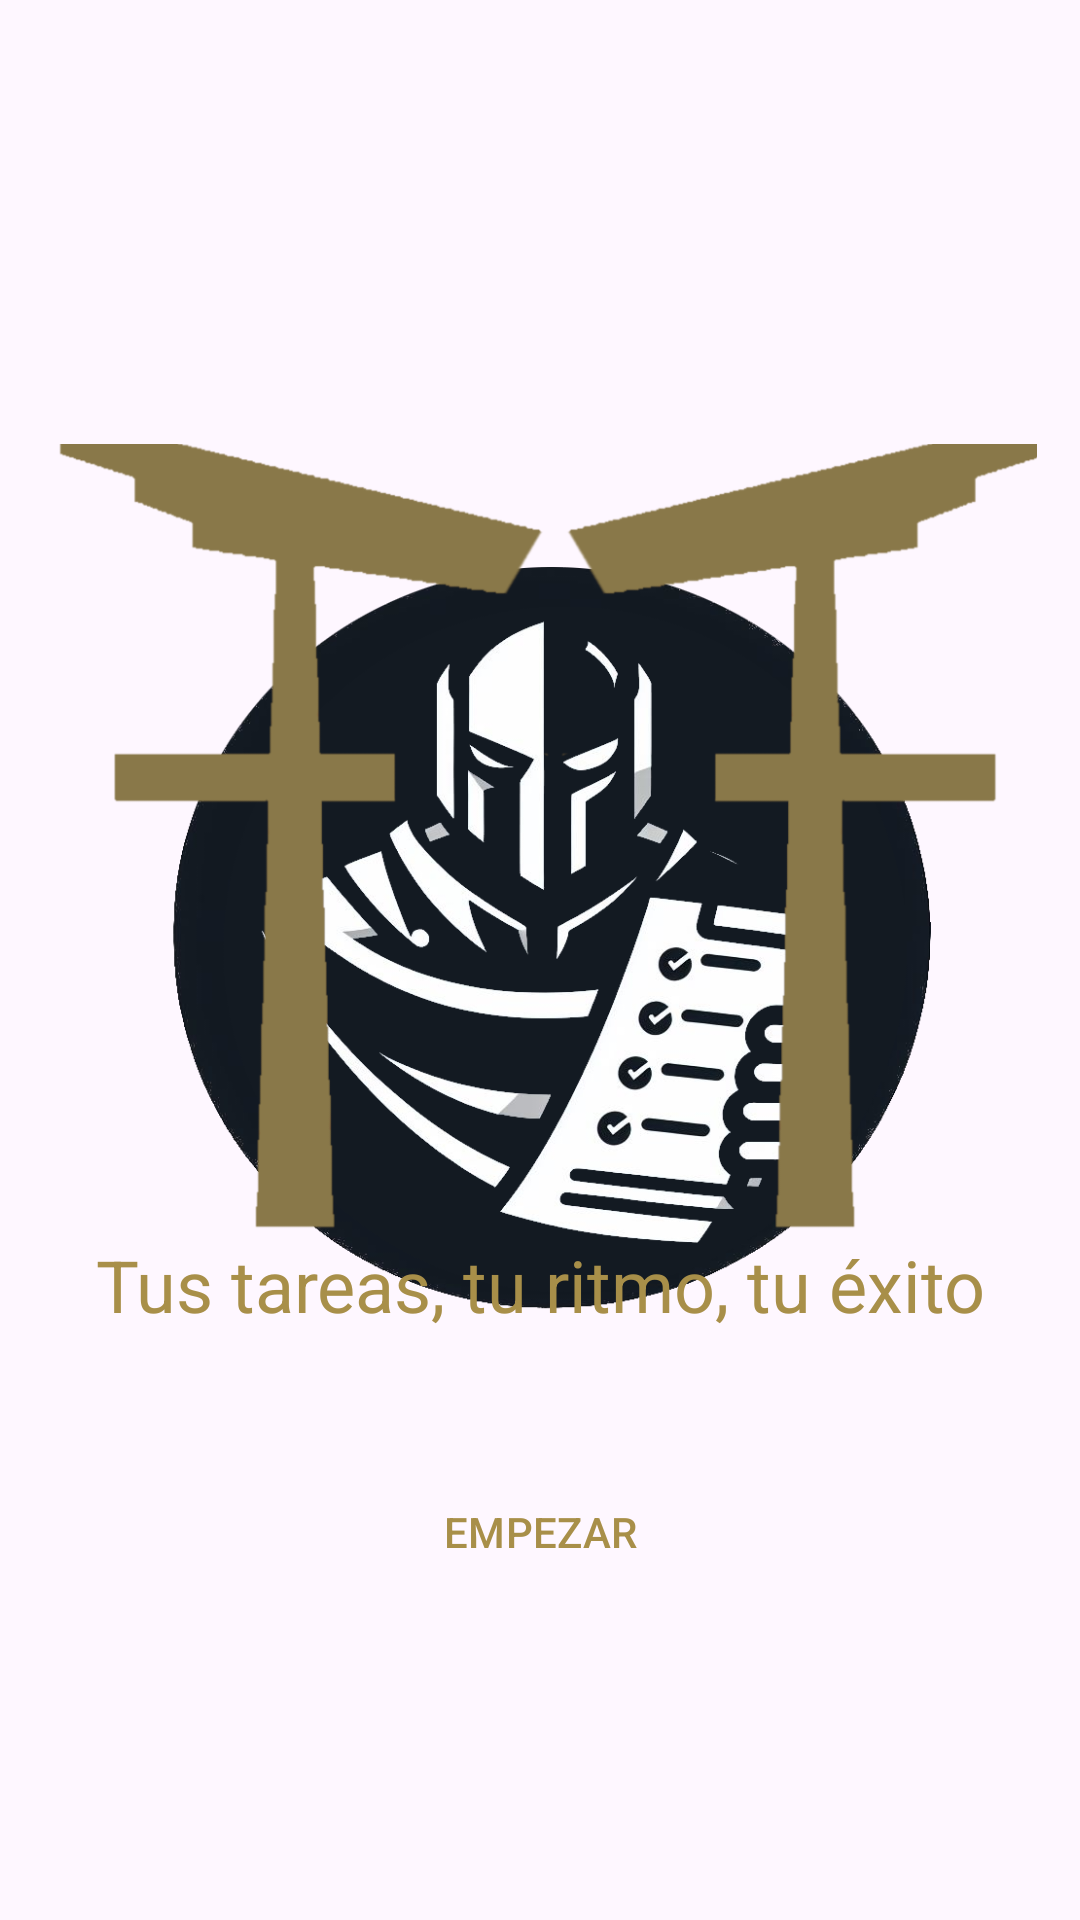

This screen was rendered from an Android layout file. Write that file and the resources it references.
<!-- AndroidManifest.xml: application theme Theme.TrasTarea -->
<!-- res/layout/activity_main.xml -->
<?xml version="1.0" encoding="utf-8"?>
<androidx.constraintlayout.widget.ConstraintLayout xmlns:android="http://schemas.android.com/apk/res/android"
    xmlns:app="http://schemas.android.com/apk/res-auto"
    xmlns:tools="http://schemas.android.com/tools"
    android:layout_width="match_parent"
    android:layout_height="match_parent"
    tools:context=".MainActivity">

    <ImageView
        android:id="@+id/imageView"
        android:layout_width="332dp"
        android:layout_height="627dp"
        app:layout_constraintBottom_toBottomOf="parent"
        app:layout_constraintEnd_toEndOf="parent"
        app:layout_constraintHorizontal_bias="0.493"
        app:layout_constraintStart_toStartOf="parent"
        app:layout_constraintTop_toTopOf="parent"
        app:layout_constraintVertical_bias="0.028"
        app:srcCompat="@drawable/logo" />

    <Button
        android:id="@+id/btnIniciar"
        android:layout_width="wrap_content"
        android:layout_height="wrap_content"
        android:text="@string/empezar"
        style="?attr/materialButtonOutlinedStyle"
        app:strokeColor="@color/terciario"
        android:backgroundTint="@color/black"
        android:textColor="@color/terciario"
        app:layout_constraintBottom_toBottomOf="parent"
        app:layout_constraintEnd_toEndOf="parent"
        app:layout_constraintStart_toStartOf="parent"
        app:layout_constraintTop_toTopOf="parent"
        app:layout_constraintVertical_bias="0.822" />

    <TextView
        android:id="@+id/textView"
        android:layout_width="wrap_content"
        android:layout_height="wrap_content"
        android:gravity="center|center_vertical"
        android:text="@string/fraseInicial"
        android:textSize="24sp"
        app:layout_constraintBottom_toTopOf="@+id/btnIniciar"
        app:layout_constraintEnd_toEndOf="parent"
        app:layout_constraintHorizontal_bias="0.498"
        app:layout_constraintStart_toStartOf="parent"
        app:layout_constraintTop_toTopOf="parent"
        app:layout_constraintVertical_bias="0.907" />
</androidx.constraintlayout.widget.ConstraintLayout>
<!-- resources referenced by this layout -->
<resources>
  <color name="black">#FF000000</color>
  <color name="terciario">#A88F49</color>
  <!-- drawable logo: png bitmap (drawable, 182602 bytes) -->
  <string name="empezar">EMPEZAR</string>
  <string name="fraseInicial">Tus tareas, tu ritmo, tu éxito</string>
  <style name="Theme.TrasTarea" parent="Base.Theme.TrasTarea" />
  <style name="Base.Theme.TrasTarea" parent="Theme.Material3.DayNight">
          
          
          <item name="colorPrimary">@color/base</item>
          <item name="colorButtonNormal">@color/terciario</item>
          <item name="android:textColor">@color/terciario</item>
      </style>
  <color name="base">#121921</color>
</resources>
